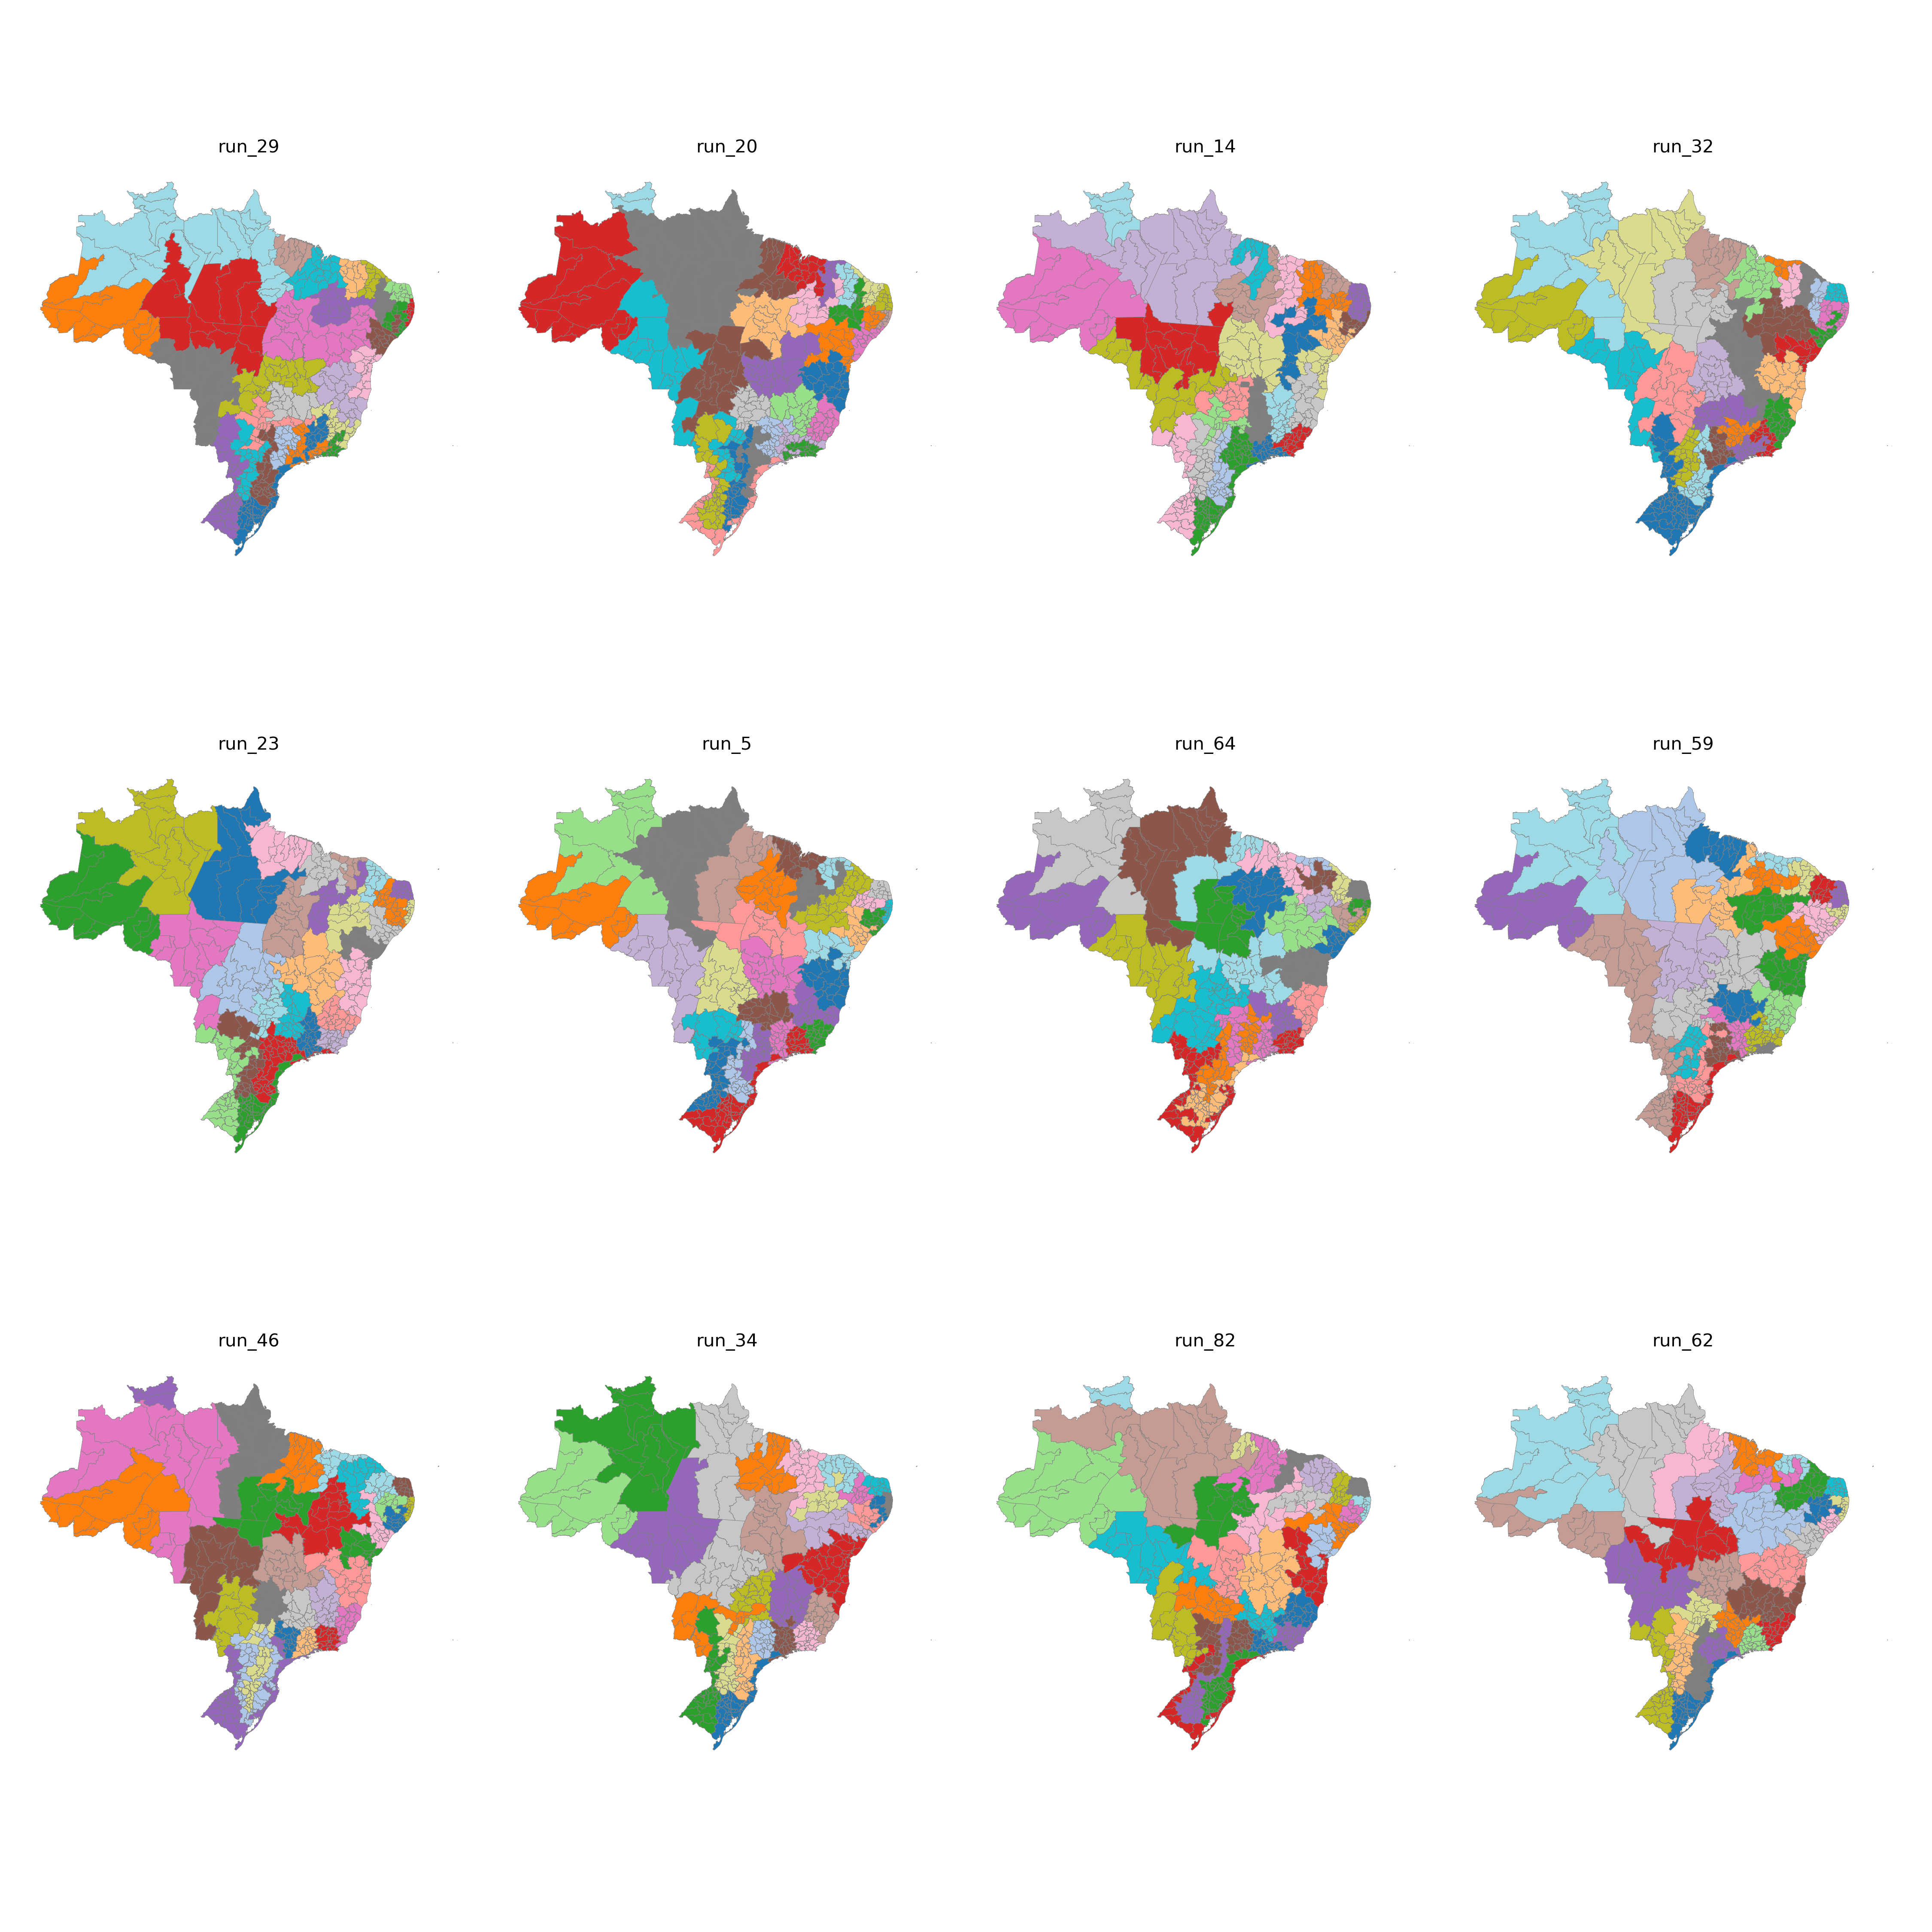

The file beside this chart, header and first rows:
, run_1, run_2, run_3, run_4, run_5, run_6, run_7, run_8, run_9, run_10, run_11, run_12, run_13, run_14, run_15, run_16, run_17, run_18, run_19, run_20, run_21, run_22, run_23
110001, 3, 18, 16, 6, 5, 16, 2, 20, 20, 10, 12, 13, 15, 19, 19, 17, 25, 1, 16, 11, 5, 18, 7
110002, 3, 18, 16, 6, 5, 16, 2, 20, 23, 10, 12, 13, 15, 19, 19, 17, 25, 1, 16, 11, 5, 18, 7
110003, 3, 18, 16, 6, 5, 6, 2, 20, 23, 12, 12, 13, 15, 19, 19, 17, 25, 1, 16, 11, 5, 18, 7
110004, 24, 23, 16, 6, 15, 6, 2, 29, 23, 10, 12, 13, 4, 25, 19, 20, 14, 25, 16, 28, 6, 18, 7
110005, 24, 23, 26, 27, 15, 6, 16, 29, 23, 10, 4, 14, 4, 25, 3, 20, 14, 25, 27, 28, 6, 19, 19
110006, 24, 23, 26, 27, 15, 6, 16, 29, 23, 10, 4, 14, 4, 25, 3, 20, 14, 25, 27, 28, 6, 19, 19
120001, 3, 18, 16, 6, 5, 16, 2, 20, 20, 13, 12, 13, 15, 19, 19, 17, 25, 1, 16, 11, 24, 18, 7
120002, 3, 18, 16, 6, 5, 16, 2, 20, 20, 13, 12, 13, 15, 19, 19, 17, 25, 1, 16, 11, 24, 18, 7
120003, 3, 18, 16, 6, 5, 21, 2, 20, 31, 13, 12, 13, 15, 19, 19, 17, 25, 1, 16, 11, 24, 18, 7
120004, 3, 18, 16, 6, 5, 21, 2, 20, 31, 13, 12, 13, 15, 19, 19, 17, 25, 1, 16, 11, 24, 18, 7
120005, 3, 18, 16, 6, 5, 21, 2, 20, 31, 13, 12, 13, 15, 19, 19, 17, 25, 1, 16, 11, 24, 18, 7
130001, 30, 20, 30, 27, 22, 16, 18, 8, 20, 12, 2, 14, 24, 15, 25, 16, 13, 25, 2, 22, 5, 19, 25
130002, 30, 18, 30, 29, 9, 21, 18, 29, 31, 13, 2, 31, 30, 15, 25, 29, 24, 31, 29, 11, 24, 29, 25
130003, 30, 18, 30, 29, 9, 16, 18, 29, 31, 12, 2, 31, 30, 19, 25, 29, 24, 31, 29, 11, 5, 29, 25
130004, 30, 20, 30, 29, 22, 16, 18, 29, 20, 12, 2, 31, 30, 15, 25, 16, 24, 31, 2, 22, 5, 29, 25
130005, 3, 18, 16, 29, 9, 21, 18, 20, 31, 13, 12, 31, 30, 19, 19, 29, 24, 31, 29, 11, 24, 29, 7
130006, 3, 18, 16, 6, 5, 21, 2, 20, 31, 13, 12, 13, 15, 19, 19, 17, 25, 1, 16, 11, 24, 18, 7
130007, 3, 18, 16, 6, 5, 21, 2, 20, 31, 13, 12, 13, 15, 19, 19, 17, 25, 1, 16, 11, 24, 18, 7
130008, 3, 18, 16, 6, 5, 16, 2, 20, 31, 13, 12, 13, 15, 19, 19, 17, 25, 1, 16, 11, 24, 18, 7
130009, 30, 23, 30, 29, 9, 6, 16, 29, 20, 12, 2, 31, 30, 19, 25, 29, 24, 31, 29, 28, 5, 19, 25
130010, 30, 20, 30, 27, 22, 16, 16, 8, 20, 12, 2, 14, 24, 15, 25, 16, 13, 25, 2, 22, 5, 29, 25
130011, 30, 20, 30, 27, 22, 16, 18, 8, 20, 12, 2, 31, 30, 15, 25, 29, 24, 31, 2, 22, 5, 29, 25
140001, 30, 14, 30, 29, 9, 21, 18, 29, 31, 13, 2, 31, 30, 30, 25, 29, 24, 31, 29, 30, 24, 29, 25
140002, 30, 14, 30, 29, 9, 21, 18, 29, 31, 13, 2, 31, 30, 30, 25, 29, 24, 31, 29, 30, 24, 29, 25
140003, 30, 20, 30, 29, 9, 21, 18, 29, 31, 12, 2, 31, 30, 30, 25, 29, 24, 31, 29, 22, 5, 29, 25
140004, 30, 20, 30, 29, 9, 21, 18, 29, 31, 13, 2, 31, 30, 30, 25, 29, 24, 31, 29, 22, 24, 29, 25
150001, 15, 17, 7, 30, 18, 5, 7, 27, 9, 2, 26, 27, 8, 28, 28, 14, 19, 8, 3, 17, 27, 24, 21
150002, 15, 20, 7, 30, 18, 17, 7, 8, 17, 2, 26, 27, 8, 15, 28, 16, 13, 8, 2, 22, 2, 24, 21
150003, 15, 17, 7, 30, 18, 5, 7, 27, 9, 2, 19, 27, 8, 28, 28, 14, 19, 8, 2, 22, 27, 24, 21
150004, 15, 17, 7, 30, 18, 17, 14, 27, 17, 18, 19, 20, 8, 28, 28, 14, 19, 23, 3, 17, 27, 24, 21
150005, 17, 25, 23, 12, 16, 17, 14, 16, 17, 18, 19, 20, 18, 28, 28, 6, 19, 23, 3, 17, 27, 24, 21
150006, 17, 25, 7, 12, 16, 17, 14, 27, 17, 18, 19, 20, 18, 28, 28, 6, 19, 23, 3, 17, 27, 24, 21
150007, 15, 20, 19, 12, 4, 17, 14, 8, 9, 2, 19, 2, 8, 15, 5, 6, 19, 8, 2, 17, 27, 23, 21
150008, 17, 25, 23, 12, 18, 17, 14, 27, 9, 2, 19, 20, 18, 28, 28, 14, 19, 8, 3, 17, 27, 24, 21
150009, 7, 25, 19, 12, 4, 2, 14, 19, 17, 18, 19, 2, 18, 17, 5, 6, 3, 23, 10, 17, 2, 23, 1
150010, 17, 25, 19, 12, 4, 17, 17, 8, 17, 2, 14, 2, 6, 17, 6, 25, 3, 23, 10, 22, 2, 23, 1
150011, 15, 20, 7, 27, 18, 17, 7, 8, 17, 2, 26, 2, 8, 15, 28, 14, 19, 8, 2, 22, 2, 23, 21
150012, 21, 15, 10, 20, 12, 2, 17, 19, 22, 20, 14, 2, 6, 10, 5, 16, 3, 27, 10, 6, 2, 23, 1
150013, 7, 15, 10, 20, 18, 17, 17, 8, 22, 2, 14, 2, 6, 15, 5, 16, 3, 27, 10, 22, 2, 23, 1
150014, 17, 15, 10, 12, 4, 2, 14, 19, 17, 20, 19, 2, 6, 17, 6, 25, 3, 27, 10, 6, 14, 23, 1
150015, 7, 20, 7, 27, 22, 16, 16, 8, 20, 12, 26, 14, 8, 15, 5, 16, 13, 27, 2, 22, 2, 19, 1
150016, 7, 20, 10, 27, 22, 16, 16, 8, 20, 12, 4, 14, 24, 15, 5, 16, 13, 25, 2, 22, 5, 19, 1
150017, 7, 20, 30, 27, 22, 16, 18, 8, 20, 12, 2, 27, 24, 15, 5, 16, 13, 27, 2, 22, 5, 29, 25
150018, 15, 20, 10, 27, 18, 17, 7, 8, 17, 20, 26, 2, 24, 15, 5, 14, 3, 27, 2, 22, 2, 23, 1
150019, 7, 20, 7, 30, 22, 17, 7, 8, 20, 20, 26, 27, 8, 15, 5, 16, 13, 27, 2, 22, 2, 23, 1
150020, 15, 20, 7, 30, 18, 17, 7, 8, 9, 2, 26, 27, 8, 15, 28, 16, 13, 8, 2, 22, 2, 24, 21
150021, 15, 17, 7, 30, 18, 17, 7, 8, 9, 2, 26, 27, 8, 15, 28, 14, 19, 8, 3, 22, 27, 24, 21
160001, 7, 20, 7, 30, 22, 17, 7, 8, 20, 20, 26, 27, 8, 15, 5, 16, 13, 27, 2, 22, 2, 23, 21
160002, 7, 20, 7, 30, 22, 17, 7, 8, 20, 20, 26, 27, 8, 15, 5, 16, 13, 27, 2, 22, 2, 23, 1
160003, 7, 20, 7, 30, 22, 17, 7, 8, 20, 20, 26, 27, 8, 15, 5, 16, 13, 27, 2, 22, 2, 23, 1
160004, 7, 20, 7, 30, 22, 17, 7, 8, 20, 20, 26, 27, 8, 15, 5, 16, 13, 27, 2, 22, 2, 23, 1
170001, 21, 15, 19, 19, 12, 15, 17, 19, 22, 9, 14, 3, 6, 26, 6, 25, 9, 12, 10, 6, 13, 16, 17
170002, 21, 24, 19, 19, 12, 15, 17, 19, 22, 20, 14, 3, 6, 26, 6, 25, 26, 12, 10, 6, 13, 30, 17
170003, 21, 15, 10, 20, 12, 28, 17, 19, 22, 20, 14, 3, 6, 26, 6, 28, 3, 27, 10, 6, 2, 30, 17
170004, 21, 15, 19, 19, 12, 15, 17, 19, 22, 20, 14, 3, 6, 26, 6, 25, 3, 12, 10, 6, 13, 16, 17
170005, 17, 15, 19, 19, 4, 2, 17, 19, 22, 18, 14, 3, 6, 17, 6, 25, 3, 23, 10, 6, 14, 16, 17
170006, 17, 15, 19, 19, 12, 15, 17, 19, 22, 20, 14, 3, 6, 17, 6, 25, 3, 12, 10, 6, 14, 30, 17
170007, 21, 15, 19, 19, 4, 2, 17, 19, 22, 18, 14, 3, 6, 17, 6, 25, 3, 27, 10, 6, 14, 16, 17
170008, 17, 25, 19, 19, 4, 2, 14, 16, 22, 18, 19, 2, 6, 17, 6, 25, 3, 23, 3, 17, 14, 16, 17
170009, 17, 25, 19, 19, 4, 2, 14, 19, 17, 18, 19, 2, 18, 17, 6, 25, 3, 23, 3, 17, 14, 16, 17
... 450 more rows
